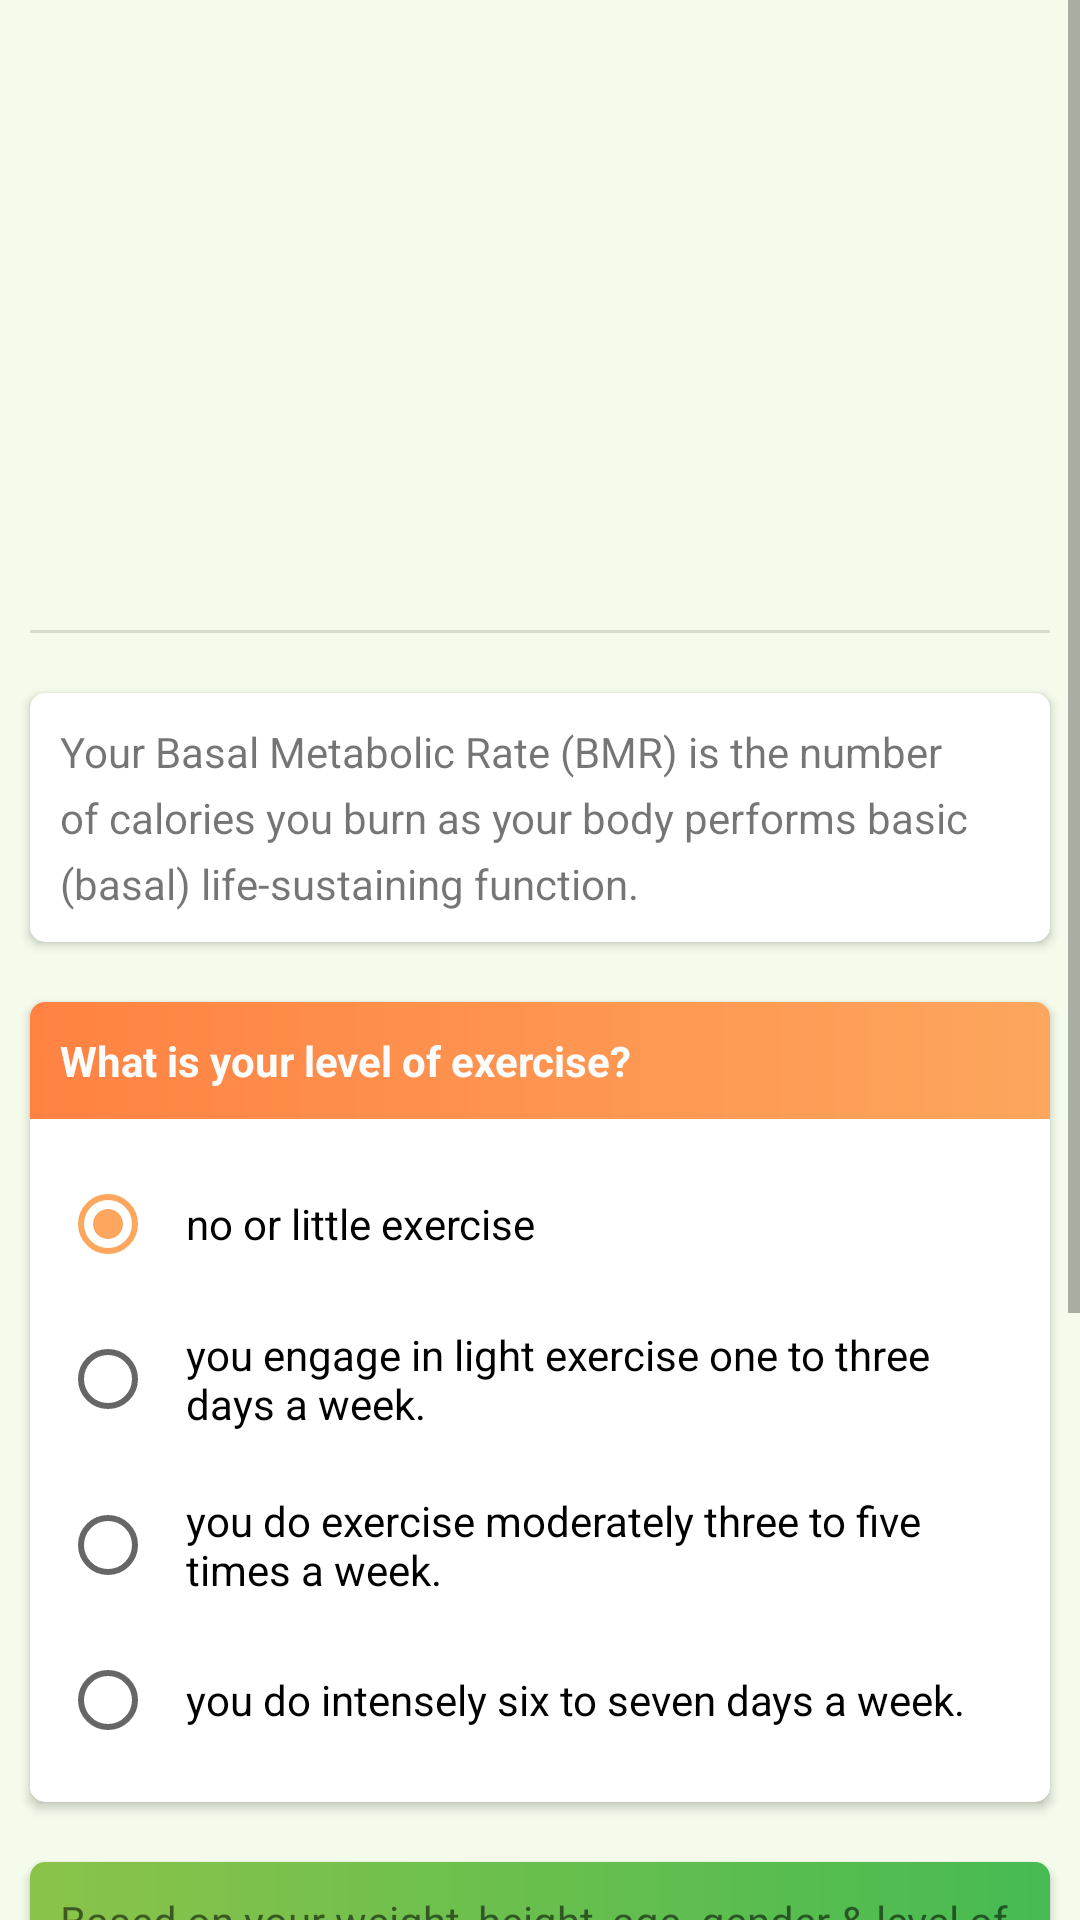

This screen was rendered from an Android layout file. Write that file and the resources it references.
<!-- AndroidManifest.xml: application theme Theme.Yoga_ -->
<!-- res/layout/activity_calorie_count.xml -->
<?xml version="1.0" encoding="utf-8"?>
<RelativeLayout xmlns:android="http://schemas.android.com/apk/res/android"
    xmlns:app="http://schemas.android.com/apk/res-auto"
    xmlns:tools="http://schemas.android.com/tools"
    android:layout_width="match_parent"
    android:layout_height="match_parent"
    android:background="@color/calorie_count_bg"
    android:orientation="vertical"
    tools:context=".calorieCount">

    <ScrollView
        android:layout_width="match_parent"
        android:layout_height="wrap_content">

        <LinearLayout
            android:layout_width="match_parent"
            android:layout_height="wrap_content"
            android:orientation="vertical">

            <ImageView
                android:layout_width="match_parent"
                android:layout_height="200dp"
                android:src="@drawable/calorie" />
<com.google.android.material.divider.MaterialDivider
    android:layout_width="match_parent"
    android:layout_height="wrap_content"
    android:layout_margin="10dp"/>
            <androidx.cardview.widget.CardView
                android:layout_width="match_parent"
                android:layout_height="wrap_content"
                android:layout_margin="10dp"
                app:cardCornerRadius="5dp">

                <TextView
                    android:layout_width="match_parent"
                    android:layout_height="wrap_content"
                    android:lineHeight="22dp"
                    android:padding="10dp"
                    android:text="@string/calorie_BMR_info" />
            </androidx.cardview.widget.CardView>

            <androidx.cardview.widget.CardView
                android:layout_width="match_parent"
                android:layout_height="wrap_content"
                android:layout_margin="10dp"
                app:cardCornerRadius="5dp">

                <TextView
                    android:layout_width="match_parent"
                    android:layout_height="wrap_content"
                    android:background="@drawable/gradient_color_1"
                    android:padding="10dp"
                    android:text="What is your level of exercise?"
                    android:textColor="@color/white_1"
                    android:textStyle="bold" />

                <RadioGroup
                    android:id="@+id/exerciseIntensityRadioGroup"
                    android:layout_width="match_parent"
                    android:layout_height="wrap_content"
                    android:layout_marginTop="40dp"
                    android:padding="10dp"
                    android:orientation="vertical">

                    <RadioButton
                        android:id="@+id/noExercise"
                        android:layout_width="match_parent"
                        android:layout_height="wrap_content"
                        android:padding="10dp"
                        android:checked="true"
                        android:text="no or little exercise" />



                    <RadioButton
                        android:id="@+id/lightExercise"
                        android:layout_width="match_parent"
                        android:layout_height="wrap_content"
                        android:padding="10dp"
                        android:text="you engage in light exercise one to three days a week." />

                    <RadioButton
                        android:id="@+id/moderateExercise"
                        android:layout_width="match_parent"
                        android:layout_height="wrap_content"
                        android:padding="10dp"
                        android:text="you do exercise moderately three to five times a week." />

                    <RadioButton
                        android:id="@+id/intenseExercise"
                        android:layout_width="match_parent"
                        android:layout_height="wrap_content"
                        android:padding="10dp"
                        android:text="you do intensely six to seven days a week." />
                </RadioGroup>

            </androidx.cardview.widget.CardView>

            <androidx.cardview.widget.CardView
                android:layout_width="match_parent"
                android:layout_height="wrap_content"
                android:layout_margin="10dp"
                app:cardCornerRadius="5dp">

                <LinearLayout
                    android:layout_width="match_parent"
                    android:layout_height="match_parent"
                    android:background="@drawable/gradient_color_3"
                    android:orientation="vertical">

                    <TextView
                        android:layout_width="match_parent"
                        android:layout_height="wrap_content"
                        android:padding="10dp"
                        android:text="Based on your weight, height, age  gender &amp; level of exercise your BMR is " />

                    <TextView
                        android:id="@+id/finalBMR"
                        android:layout_width="match_parent"
                        android:layout_height="wrap_content"
                        android:padding="10dp"
                        android:text="null"
                        android:textColor="@color/white_1"
                        android:textSize="15sp"
                        />
                    <TextView
                        android:id="@+id/caloriesWithActivity"
                        android:layout_width="match_parent"
                        android:layout_height="wrap_content"
                        android:text="null"
                        android:textColor="@color/white_1"
                        android:padding="10dp"
                        android:textStyle="bold"
                        android:textSize="17sp"/>


                </LinearLayout>
            </androidx.cardview.widget.CardView>

            <androidx.cardview.widget.CardView
                android:layout_width="match_parent"
                android:layout_height="wrap_content"
                android:layout_margin="10dp"
                app:cardCornerRadius="5dp">

                <TextView
                    android:layout_width="match_parent"
                    android:layout_height="wrap_content"
                    android:padding="10dp"
                    android:text="@string/calorie_intake_info" />

            </androidx.cardview.widget.CardView>

            <androidx.cardview.widget.CardView
                android:layout_width="match_parent"
                android:layout_height="wrap_content"
                android:layout_margin="10dp"
                app:cardCornerRadius="5dp">

                <TextView
                    android:layout_width="match_parent"
                    android:layout_height="wrap_content"
                    android:background="@color/lightGray"
                    android:padding="10dp"
                    android:text="The BMR is calculated by the formula listed on www.garnethealth.org" />

            </androidx.cardview.widget.CardView>
        </LinearLayout>


    </ScrollView>


</RelativeLayout>
<!-- resources referenced by this layout -->
<resources>
  <color name="calorie_count_bg">#f4fbeb</color>
  <color name="lightGray">#D3D3D3</color>
  <color name="white_1">#fbfdfd</color>
  <!-- drawable gradient_color_1 (drawable) -->
  <?xml version="1.0" encoding="utf-8"?>
      <shape xmlns:android="http://schemas.android.com/apk/res/android"
          android:shape="rectangle">
          <gradient
              android:type="linear"
              android:startColor="@color/red_500"
              android:endColor="@color/red_200"
              />
      </shape>
  <!-- drawable gradient_color_3 (drawable) -->
  <?xml version="1.0" encoding="utf-8"?>
  <shape xmlns:android="http://schemas.android.com/apk/res/android"
  android:shape="rectangle">
  <gradient
      android:type="linear"
      android:startColor="@color/green"
      android:endColor="#46bb52"
      />
  </shape>
  <string name="calorie_BMR_info">Your Basal Metabolic Rate (BMR) is the number of calories you burn as your body performs basic (basal) life-sustaining function.</string>
  <string name="calorie_intake_info">You must eat the above calories in order to maintain your weight. And decrease or increase your calories in-order to gain or lose weight</string>
  <style name="Theme.Yoga_" parent="Theme.MaterialComponents.DayNight.DarkActionBar">
          
          <item name="colorPrimary">@color/red_200</item>
          <item name="colorPrimaryVariant">@color/red_500</item>
          <item name="colorOnPrimary">@color/white</item>
          
          <item name="colorSecondary">@color/red_200</item>
          <item name="colorSecondaryVariant">@color/teal_700</item>
          <item name="colorOnSecondary">@color/black</item>
          
          <item name="android:statusBarColor" tools:targetApi="l">@color/red_500</item>
          
  
          <item name="snackbarStyle">@style/MySnackbar</item>
      </style>
  <color name="red_500">#FF8243</color>
  <color name="red_200">#FDA65D</color>
  <color name="green">#8bc34a</color>
  <color name="white">#FFFFFFFF</color>
  <color name="teal_700">#FF018786</color>
  <color name="black">#FF000000</color>
  <style name="MySnackbar" parent="Widget.MaterialComponents.Snackbar">
      <item name="android:layout_margin">20dp</item>
  
      </style>
</resources>
